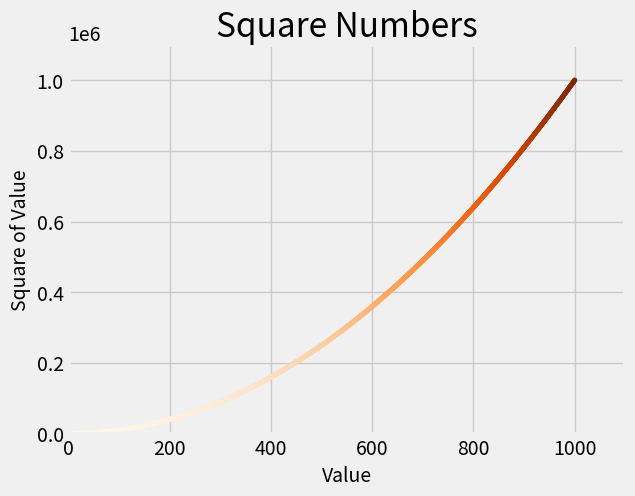

Recreate this plot in Python.
# -*- coding: utf-8 -*-
"""
Created on Wed Sep  2 13:40:03 2020

[redacted]
"""

import matplotlib.pyplot as plt

x_values = range(1, 1001)
y_values = [x**2 for x in x_values]

plt.style.use('fivethirtyeight')
fig, ax = plt.subplots()
ax.scatter(x_values, y_values, c=y_values, cmap = plt.cm.Oranges, s=10)

#Scatter chart and label axes
ax.set_title('Square Numbers', fontsize = 24)
ax.set_xlabel('Value', fontsize = 14)
ax.set_ylabel('Square of Value', fontsize = 14)

#Set size fo tick labels
ax.tick_params(axis='both', which = 'major', labelsize = 14)

#Set range for each axis
ax.axis([0,1100,0,1100000])

plt.savefig('Squares_Plot.png', bbox_inches='tight')